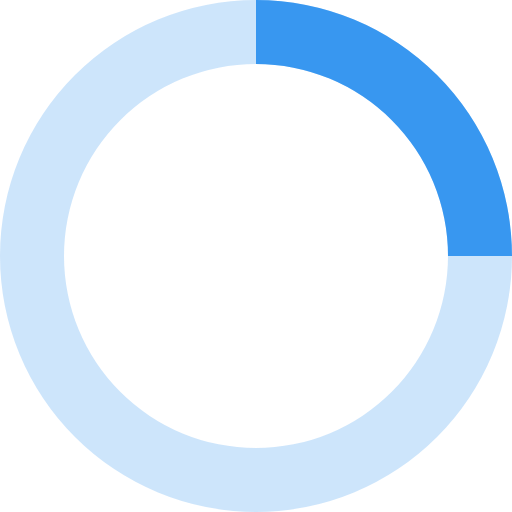
t = 0.00 s
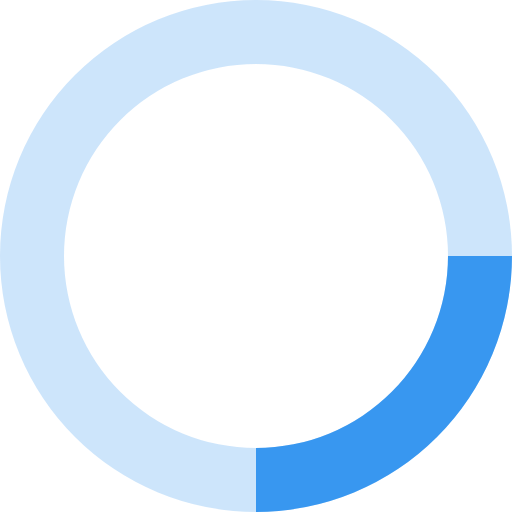
t = 0.20 s
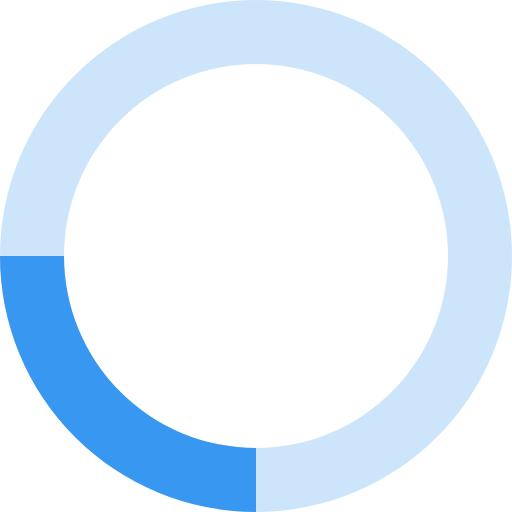
t = 0.40 s
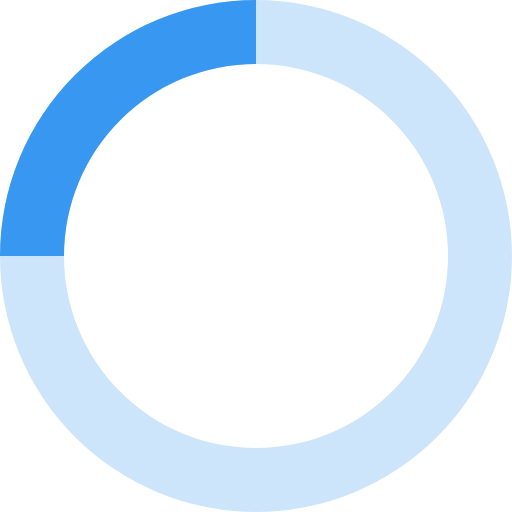
t = 0.60 s

The animated SVG that drew these frames (rendered in a browser with its animation timeline set to each time). Animation: 1 SMIL element (animateTransform=1); one cycle of 0.80 s, repeats indefinitely.

<svg xmlns="http://www.w3.org/2000/svg" width="48" height="48" fill="#3897f0" viewBox="0 0 32 32"><path d="M16 0 A16 16 0 0 0 16 32 A16 16 0 0 0 16 0 M16 4 A12 12 0 0 1 16 28 A12 12 0 0 1 16 4" opacity=".25"/><path d="M16 0 A16 16 0 0 1 32 16 L28 16 A12 12 0 0 0 16 4z"><animateTransform attributeName="transform" dur="0.8s" from="0 16 16" repeatCount="indefinite" to="360 16 16" type="rotate"/></path></svg>